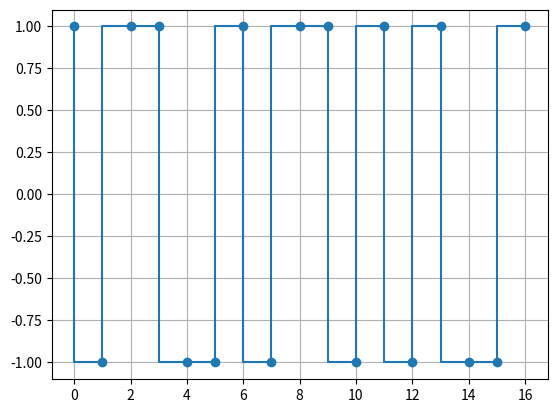

This chart was generated by the following Python code:
import matplotlib.pyplot as plt

data = [0,1,0,0,1,1,1,0]
output = [1]

for i in data:
    if i == 1:
        output.append(1)
        output.append(-1)
    else:
        output.append(-1)
        output.append(1)

time = [i for i in range(len(output))]

plt.step(time , output , marker = "o")
plt.grid(True)
plt.show()
